Photos from the image-classification dataset "Children Dataset" in the GitHub repository KaiserTrelles/Cardiac-Decision-Support-System-IoMT-AI-DDS. Its 8 classes are: AFIB, AVNRT, AVRT, atrial paced, normal, PJC, preexcitated PAC, ventricular paced.

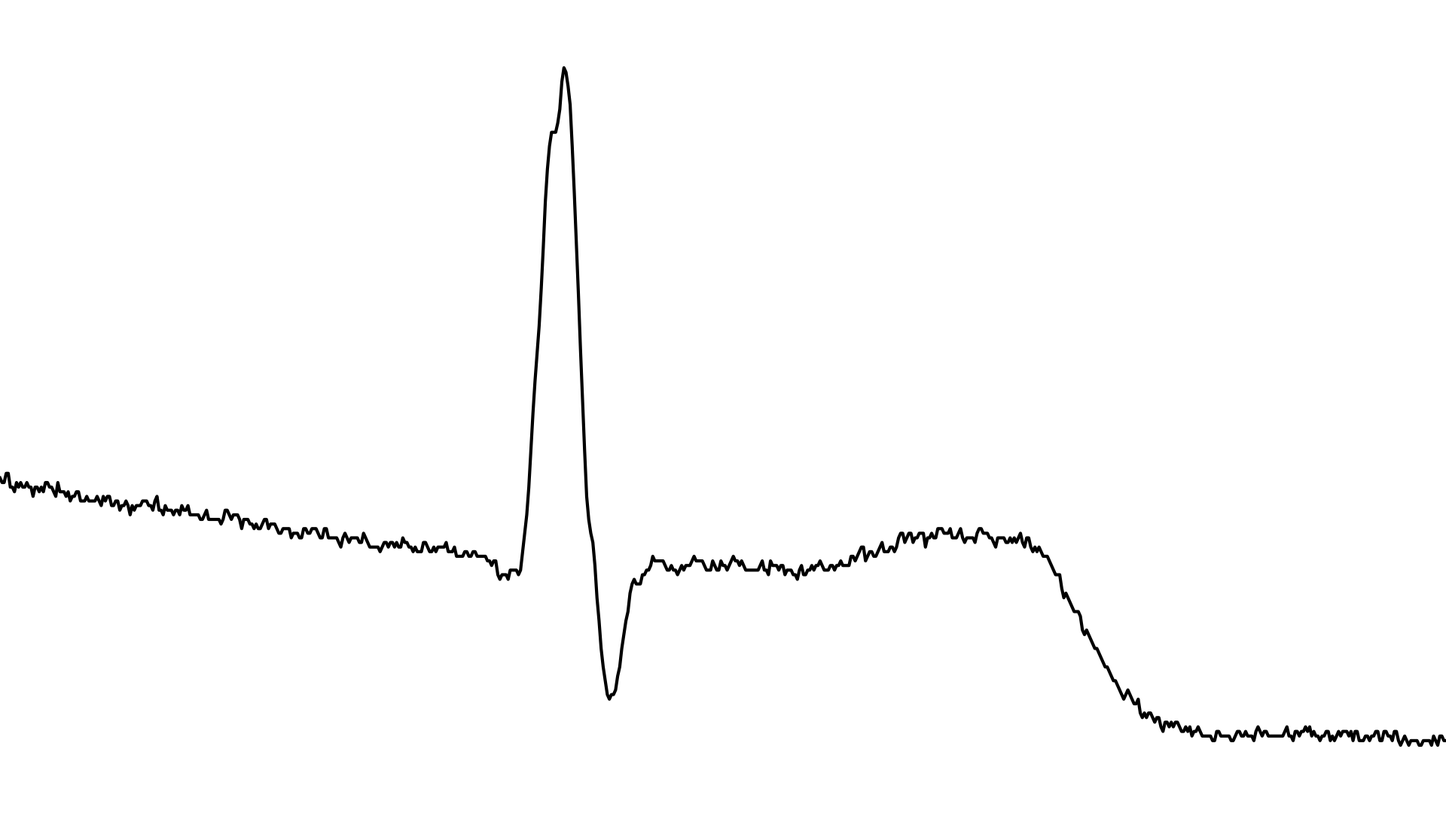
Label: PJC

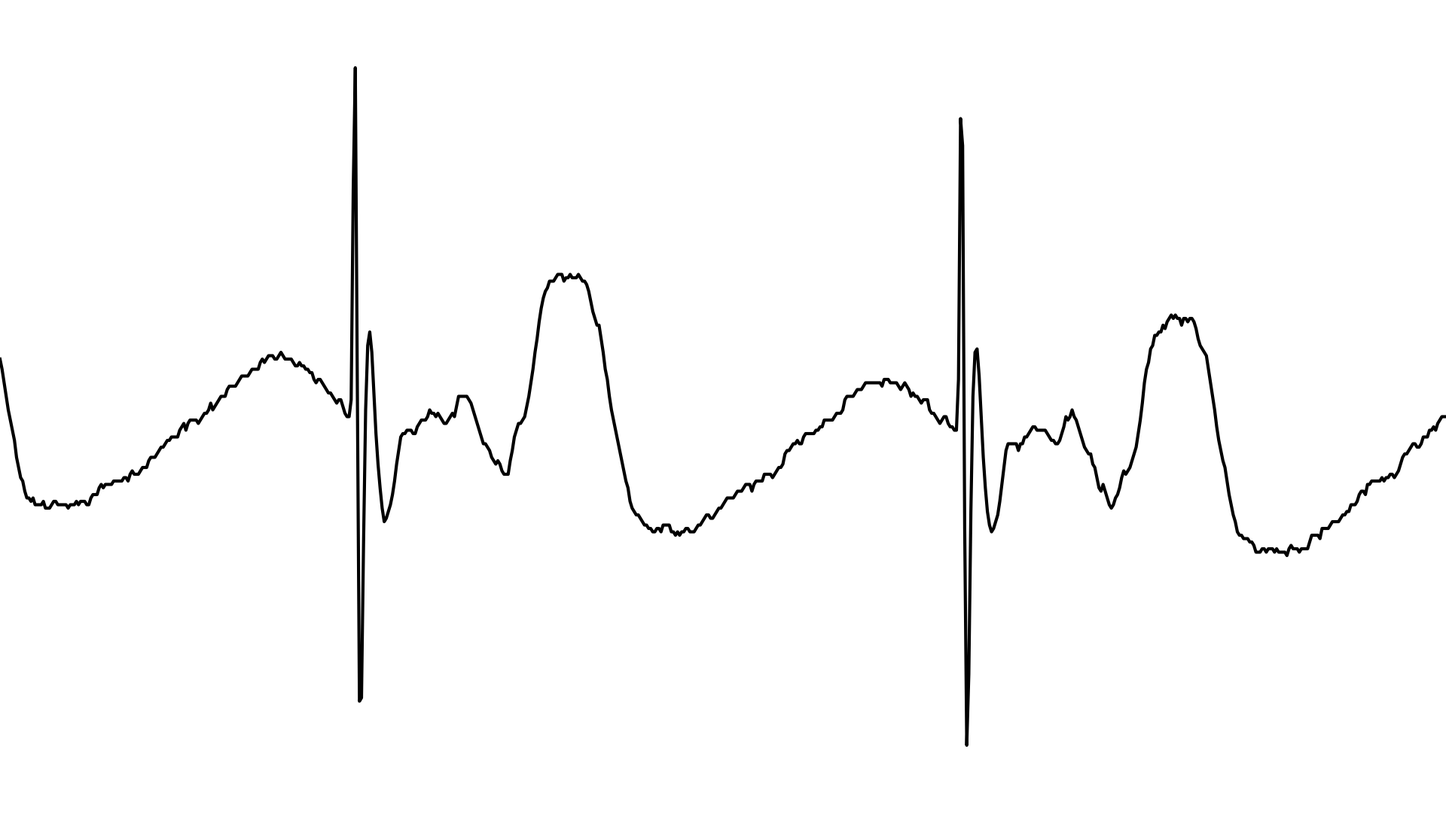
Label: ventricular paced

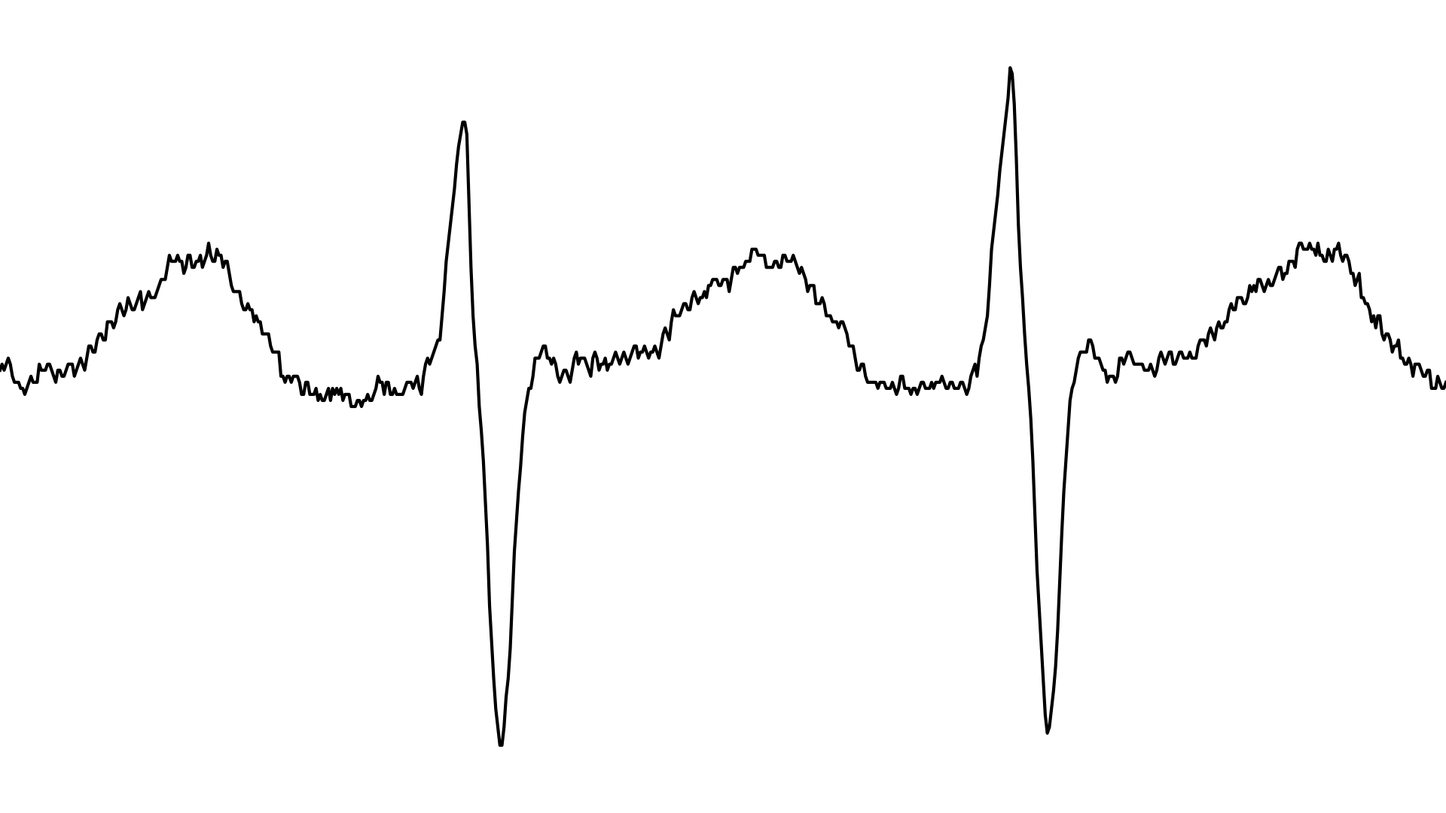
Label: AVRT

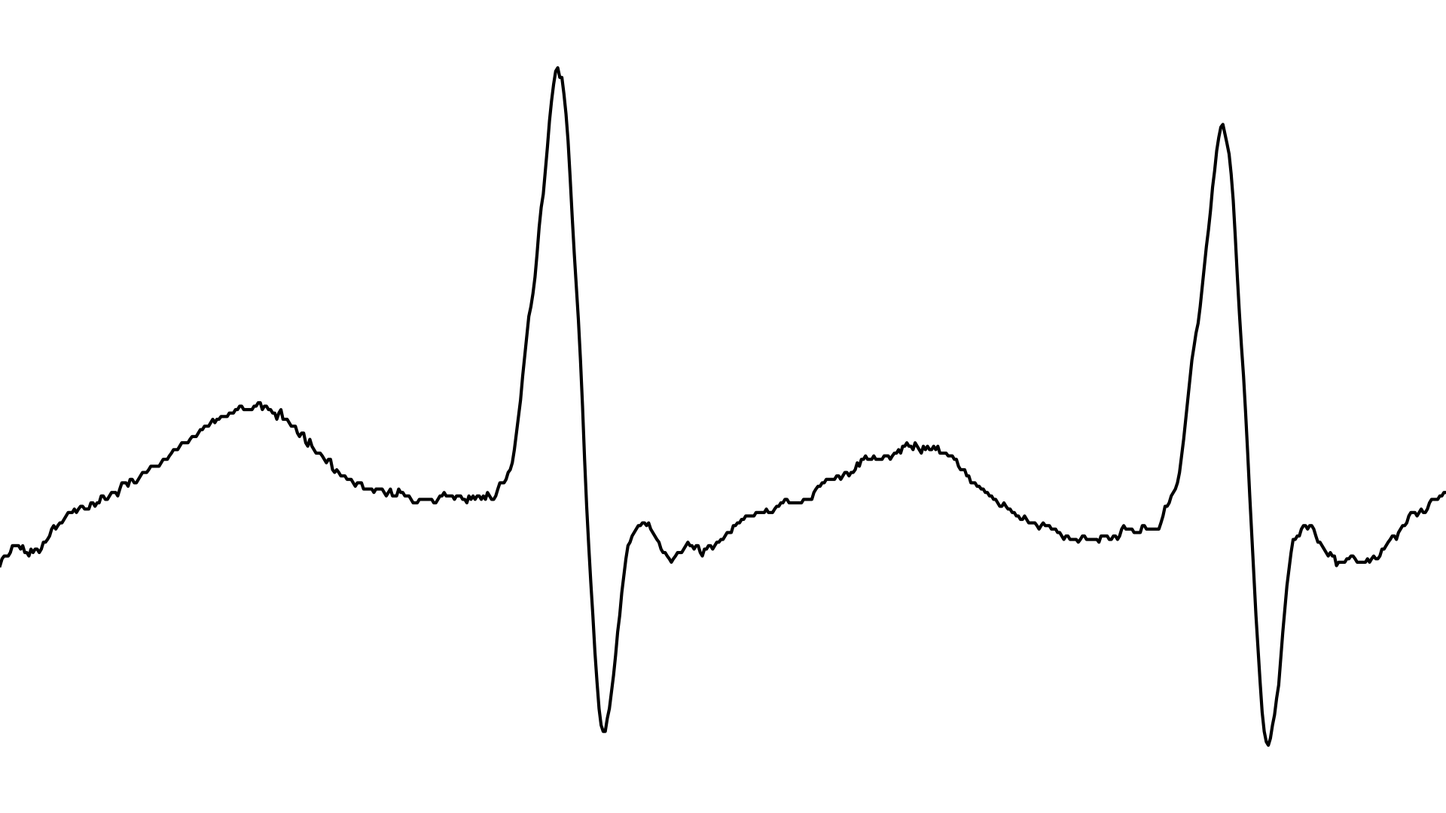
Label: AVNRT

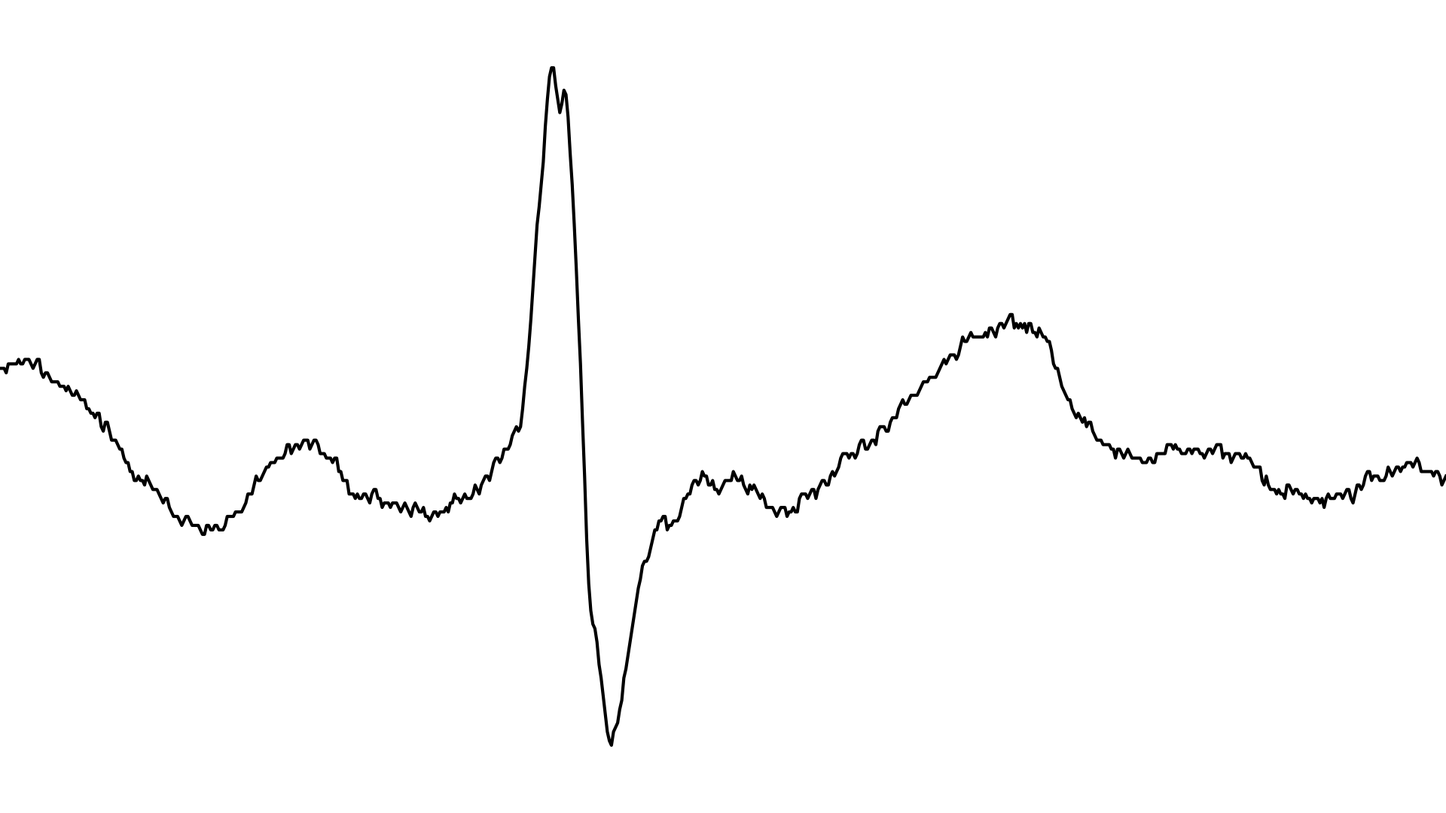
Label: AFIB

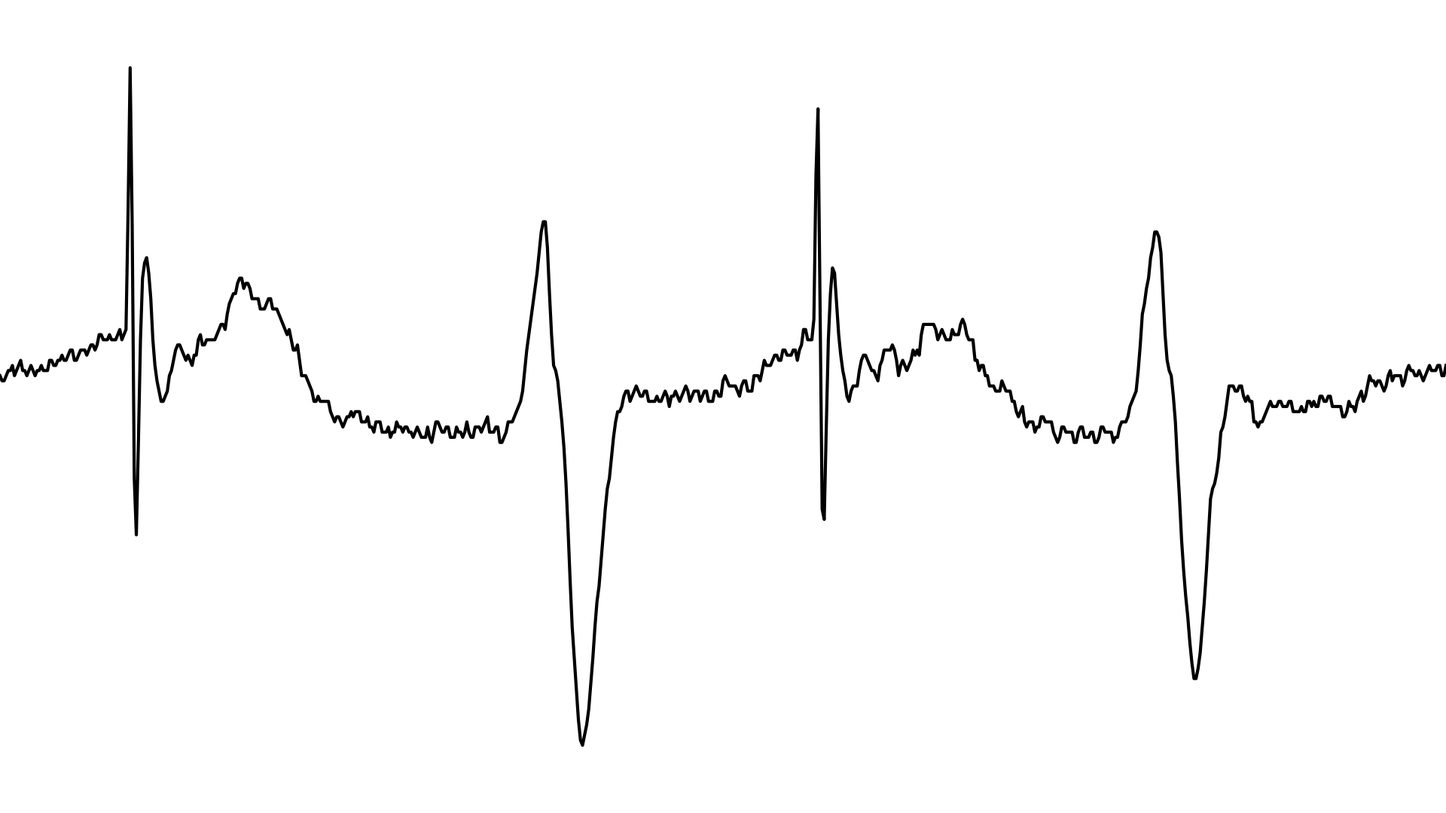
Label: atrial paced
